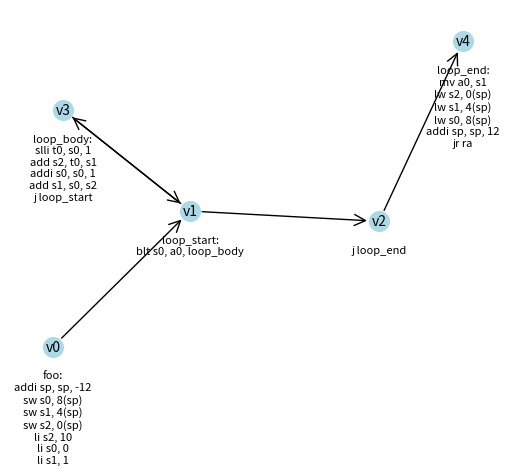

Source code (Python):
import matplotlib.pyplot as plt
import networkx as nx

class Instruction:
    def __init__(self, line_num, text):
        self.line_num = line_num
        self.text = text.strip()
        self.label = None
        self.opcode = None
        self.operands = []
        self.parse_instruction()

    def parse_instruction(self):
        # Check for label
        if ':' in self.text:
            parts = self.text.split(':')
            self.label = parts[0].strip()
            rest = ':'.join(parts[1:]).strip()
        else:
            rest = self.text

        # Parse opcode and operands
        if rest:
            tokens = rest.strip().split(None, 1)
            self.opcode = tokens[0]
            if len(tokens) > 1:
                operands = tokens[1]
                self.operands = [operand.strip() for operand in operands.split(',')]

class BasicBlock:
    def __init__(self, id):
        self.id = id
        self.instructions = []
        self.predecessors = set()
        self.successors = set()

    def add_instruction(self, instr):
        self.instructions.append(instr)

class CFG:
    '''
        A Control Flow Graph (CFG) contains:
            1) list of vertices (V), a.k.a nodes repr. basic blocks of code
            2) list of directed edges (E), simply as tuples of vertices.
    '''
    def __init__(self):
        self.V = []  # List of basic blocks
        self.E = []  # List of edges (tuples of basic blocks)

class CFGBuilder:
    def __init__(self, assembly_lines):
        self.assembly_lines = assembly_lines
        self.instructions = []
        self.labels = {}
        self.basic_blocks = []
        self.cfg = CFG()

        # construct the cfg
        self.build_cfg()

    def parse_instructions(self):
        for idx, line in enumerate(self.assembly_lines):
            instr = Instruction(idx, line)
            self.instructions.append(instr)
            if instr.label:
                self.labels[instr.label] = idx  # Map label to instruction index

    def identify_leaders(self):
        self.leaders = set()
        self.leaders.add(0)  # First instruction is a leader

        for idx, instr in enumerate(self.instructions):
            if instr.opcode and (instr.opcode.startswith('j') or instr.opcode.startswith('b')):
                # Next instruction is a leader (if any)
                if idx + 1 < len(self.instructions):
                    self.leaders.add(idx + 1)
                # Target of the jump or branch is a leader
                if instr.operands:
                    target_label = instr.operands[-1]
                    if target_label in self.labels:
                        target_idx = self.labels[target_label]
                        self.leaders.add(target_idx)
            elif instr.label:
                # Instruction with label is a leader
                self.leaders.add(idx)

    def build_basic_blocks(self):
        sorted_leaders = sorted(self.leaders)
        leader_to_block = {}
        for i, leader in enumerate(sorted_leaders):
            block = BasicBlock(i)
            leader_to_block[leader] = block
            self.basic_blocks.append(block)
            self.cfg.V.append(block)

        # Assign instructions to basic blocks
        current_block = None
        for idx, instr in enumerate(self.instructions):
            if idx in self.leaders:
                current_block = leader_to_block[idx]
            current_block.add_instruction(instr)

    def build_cfg_edges(self):
        instr_to_block = {}
        for block in self.basic_blocks:
            for instr in block.instructions:
                instr_to_block[instr.line_num] = block

        for block in self.basic_blocks:
            last_instr = block.instructions[-1]
            idx = last_instr.line_num
            if last_instr.opcode and (last_instr.opcode.startswith('j') or last_instr.opcode.startswith('b')):
                # Jump or branch instruction
                if last_instr.opcode == 'j':
                    # Unconditional jump
                    target_label = last_instr.operands[0]
                    if target_label in self.labels:
                        target_idx = self.labels[target_label]
                        target_block = instr_to_block[target_idx]
                        block.successors.add(target_block)
                        target_block.predecessors.add(block)
                        self.cfg.E.append((block, target_block))
                else:
                    # Conditional branch
                    # Edge to branch target
                    target_label = last_instr.operands[-1]
                    if target_label in self.labels:
                        target_idx = self.labels[target_label]
                        target_block = instr_to_block[target_idx]
                        block.successors.add(target_block)
                        target_block.predecessors.add(block)
                        self.cfg.E.append((block, target_block))
                    # Edge to fall-through block
                    if idx + 1 < len(self.instructions):
                        fall_through_block = instr_to_block.get(idx + 1)
                        if fall_through_block and fall_through_block != block:
                            block.successors.add(fall_through_block)
                            fall_through_block.predecessors.add(block)
                            self.cfg.E.append((block,                               fall_through_block))
            else:
                # Sequential flow to the next block
                if idx + 1 < len(self.instructions):
                    next_block = instr_to_block.get(idx + 1)
                    if next_block and next_block != block:
                        block.successors.add(next_block)
                        next_block.predecessors.add(block)
                        self.cfg.E.append((block, next_block))

    def build_cfg(self):
        self.parse_instructions()
        self.identify_leaders()
        self.build_basic_blocks()
        self.build_cfg_edges()

    def plot_cfg(self):
        G = nx.DiGraph()
        # Add nodes
        for idx, block in enumerate(self.cfg.V):
            node_label = f'v{idx}'
            # Optionally, add instructions to the node label
            instr_texts = [instr.text for instr in block.instructions]
            instr_summary = '\n'.join(instr_texts)
            G.add_node(node_label, label=node_label, instr=instr_summary)
        # Add edges
        for edge in self.cfg.E:
            src_idx = self.cfg.V.index(edge[0])
            dest_idx = self.cfg.V.index(edge[1])
            src_label = f'v{src_idx}'
            dest_label = f'v{dest_idx}'
            G.add_edge(src_label, dest_label)
        # Position nodes using a layout
        pos = nx.spring_layout(G)
        # Draw nodes
        nx.draw_networkx_nodes(G, pos, node_color='lightblue', node_size=200)
        # Draw edges
        nx.draw_networkx_edges(G, pos, arrowstyle='->', arrowsize=20)
        # Draw labels
        labels = {node: node for node in G.nodes()}
        nx.draw_networkx_labels(G, pos, labels, font_size=10)
        # Optionally, display instruction summaries
        # For longer blocks, you might want to disable this
        node_instrs = nx.get_node_attributes(G, 'instr')
        for node, (x, y) in pos.items():
            instrs = node_instrs[node]
            plt.text(x, y - 0.1, instrs, fontsize=8, ha='center', va='top')
        plt.axis('off')
        plt.show()

    def print_cfg(self):
        print('Vertices (Basic Blocks):')
        for idx, block in enumerate(self.cfg.V):
            print(f'v{idx}:')
            for instr in block.instructions:
                print(f'  {instr.text}')
        print('\nEdges:')
        for edge in self.cfg.E:
            src = self.cfg.V.index(edge[0])
            dest = self.cfg.V.index(edge[1])
            print(f'(v{src}, v{dest})')

    def print_detailed_cfg(self):
        print('Detailed CFG:')
        for idx, block in enumerate(self.cfg.V):
            print(f'Basic Block v{idx}:')
            for instr in block.instructions:
                print(f'  {instr.line_num}: {instr.text}')
            succ_ids = [self.cfg.V.index(succ) for succ in block.successors]
            pred_ids = [self.cfg.V.index(pred) for pred in block.predecessors]
            print(f'  Successors: {[f"v{s}" for s in succ_ids]}')
            print(f'  Predecessors: {[f"v{p}" for p in pred_ids]}')
            print()

# Example usage:
if __name__ == '__main__':
    assembly_code = [
        'foo:', # <--leader
        'addi sp, sp, -12',
        'sw s0, 8(sp)',
        'sw s1, 4(sp)',
        'sw s2, 0(sp)', #4,

        'li s2, 10', # 5, z=>s2
        'li s0, 0', # x=>s0
        'li s1, 1', # 7, y=>s1

        'loop_start:', # 8, <--leader
        'blt s0, a0, loop_body', # n=>a0
        'j loop_end', # 10, <--leader

        'loop_body:', # 11, <--leader
        'slli t0, s0, 1',
        'add s2, t0, s1', # s2<=z=x*2+y
        'addi s0, s0, 1', # s0<=x++
        'add s1, s0, s2', # y = x + z
        'j loop_start', # 16,

        'loop_end:', #17, <--leader
        'mv a0, s1',
        'lw s2, 0(sp)',
        'lw s1, 4(sp)',
        'lw s0, 8(sp)',
        'addi sp, sp, 12',
        'jr ra'
    ]

    cfg_builder = CFGBuilder(assembly_code)
    cfg_builder.print_detailed_cfg()
    cfg_builder.print_cfg()
    cfg_builder.plot_cfg()
